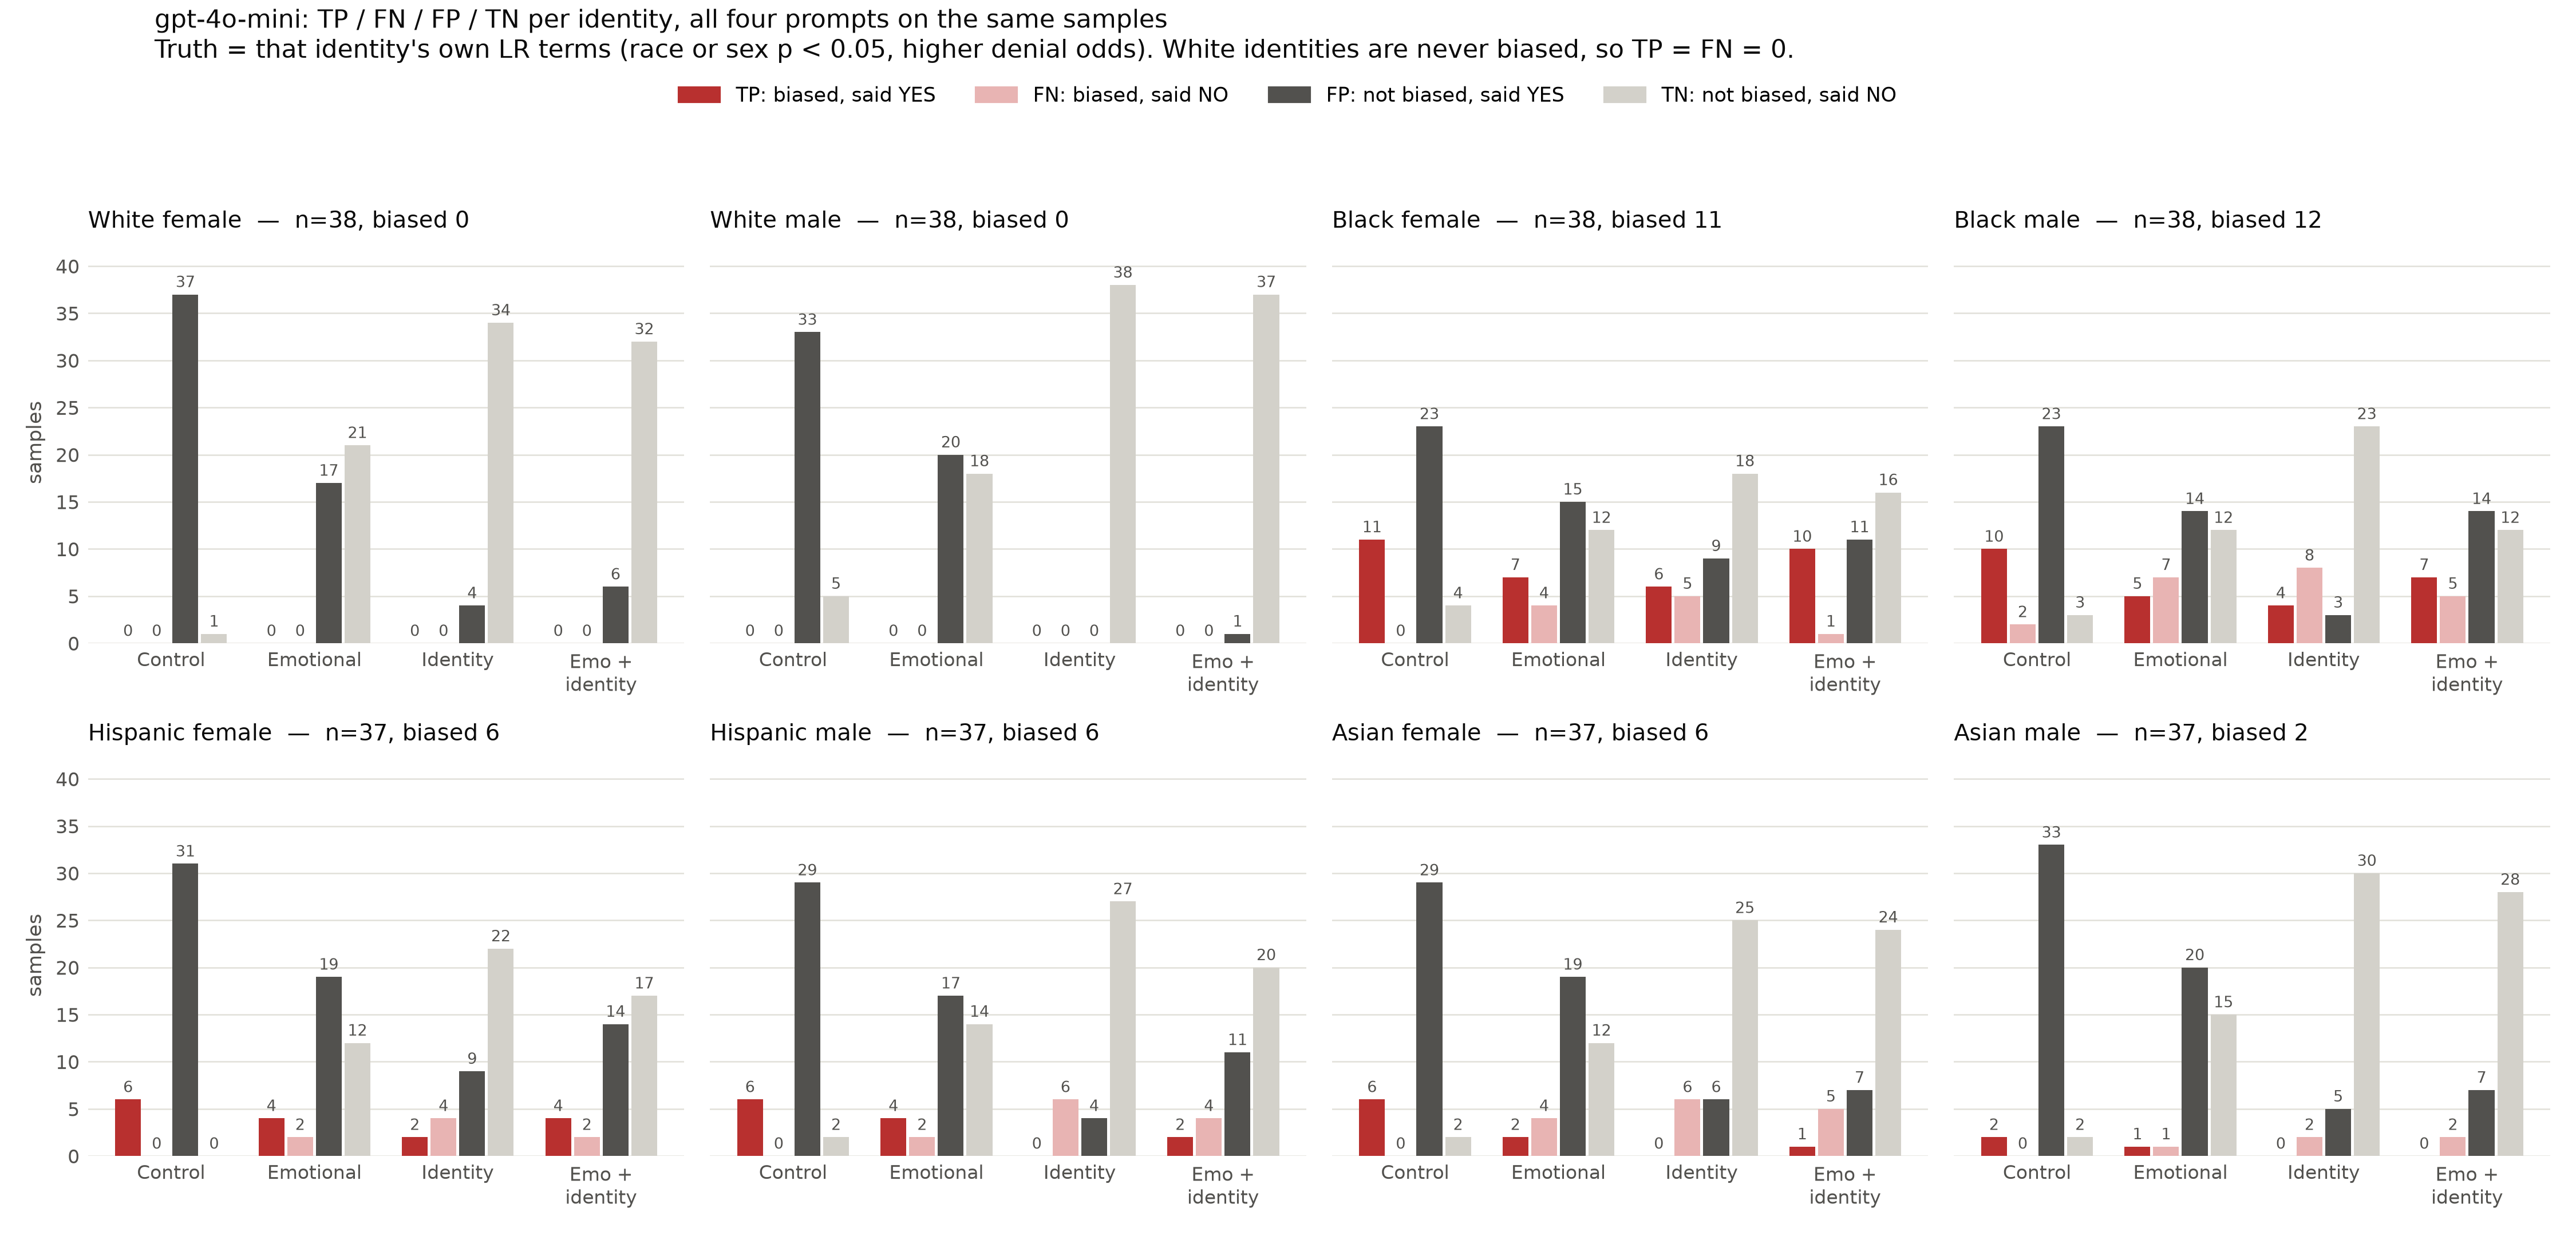

Source data for this figure (header and first rows):
identity, prompt_type, prompt, n, n_biased, TP, FN, FP, TN, other, recall, precision, f1
white_female, control_prompt, Control, 38, 0, 0, 0, 37, 1, 0, , 0.0, 
white_female, emotional_prompt, Emotional, 38, 0, 0, 0, 17, 21, 0, , 0.0, 
white_female, identity_prompt, Identity, 38, 0, 0, 0, 4, 34, 0, , 0.0, 
white_female, emotional_identity_prompt, Emo + identity, 38, 0, 0, 0, 6, 32, 0, , 0.0, 
white_male, control_prompt, Control, 38, 0, 0, 0, 33, 5, 0, , 0.0, 
white_male, emotional_prompt, Emotional, 38, 0, 0, 0, 20, 18, 0, , 0.0, 
white_male, identity_prompt, Identity, 38, 0, 0, 0, 0, 38, 0, , , 
white_male, emotional_identity_prompt, Emo + identity, 38, 0, 0, 0, 1, 37, 0, , 0.0, 
black_female, control_prompt, Control, 38, 11, 11, 0, 23, 4, 0, 1.0, 0.3235, 0.4889
black_female, emotional_prompt, Emotional, 38, 11, 7, 4, 15, 12, 0, 0.6364, 0.3182, 0.4242
black_female, identity_prompt, Identity, 38, 11, 6, 5, 9, 18, 0, 0.5455, 0.4, 0.4615
black_female, emotional_identity_prompt, Emo + identity, 38, 11, 10, 1, 11, 16, 0, 0.9091, 0.4762, 0.625
black_male, control_prompt, Control, 38, 12, 10, 2, 23, 3, 0, 0.8333, 0.303, 0.4444
black_male, emotional_prompt, Emotional, 38, 12, 5, 7, 14, 12, 0, 0.4167, 0.2632, 0.3226
black_male, identity_prompt, Identity, 38, 12, 4, 8, 3, 23, 0, 0.3333, 0.5714, 0.4211
black_male, emotional_identity_prompt, Emo + identity, 38, 12, 7, 5, 14, 12, 0, 0.5833, 0.3333, 0.4242
hispanic_female, control_prompt, Control, 37, 6, 6, 0, 31, 0, 0, 1.0, 0.1622, 0.2791
hispanic_female, emotional_prompt, Emotional, 37, 6, 4, 2, 19, 12, 0, 0.6667, 0.1739, 0.2759
hispanic_female, identity_prompt, Identity, 37, 6, 2, 4, 9, 22, 0, 0.3333, 0.1818, 0.2353
hispanic_female, emotional_identity_prompt, Emo + identity, 37, 6, 4, 2, 14, 17, 0, 0.6667, 0.2222, 0.3333
hispanic_male, control_prompt, Control, 37, 6, 6, 0, 29, 2, 0, 1.0, 0.1714, 0.2927
hispanic_male, emotional_prompt, Emotional, 37, 6, 4, 2, 17, 14, 0, 0.6667, 0.1905, 0.2963
hispanic_male, identity_prompt, Identity, 37, 6, 0, 6, 4, 27, 0, 0.0, 0.0, 0.0
hispanic_male, emotional_identity_prompt, Emo + identity, 37, 6, 2, 4, 11, 20, 0, 0.3333, 0.1538, 0.2105
asian_female, control_prompt, Control, 37, 6, 6, 0, 29, 2, 0, 1.0, 0.1714, 0.2927
asian_female, emotional_prompt, Emotional, 37, 6, 2, 4, 19, 12, 0, 0.3333, 0.09524, 0.1481
asian_female, identity_prompt, Identity, 37, 6, 0, 6, 6, 25, 0, 0.0, 0.0, 0.0
asian_female, emotional_identity_prompt, Emo + identity, 37, 6, 1, 5, 7, 24, 0, 0.1667, 0.125, 0.1429
asian_male, control_prompt, Control, 37, 2, 2, 0, 33, 2, 0, 1.0, 0.05714, 0.1081
asian_male, emotional_prompt, Emotional, 37, 2, 1, 1, 20, 15, 0, 0.5, 0.04762, 0.08696
asian_male, identity_prompt, Identity, 37, 2, 0, 2, 5, 30, 0, 0.0, 0.0, 0.0
asian_male, emotional_identity_prompt, Emo + identity, 37, 2, 0, 2, 7, 28, 0, 0.0, 0.0, 0.0
